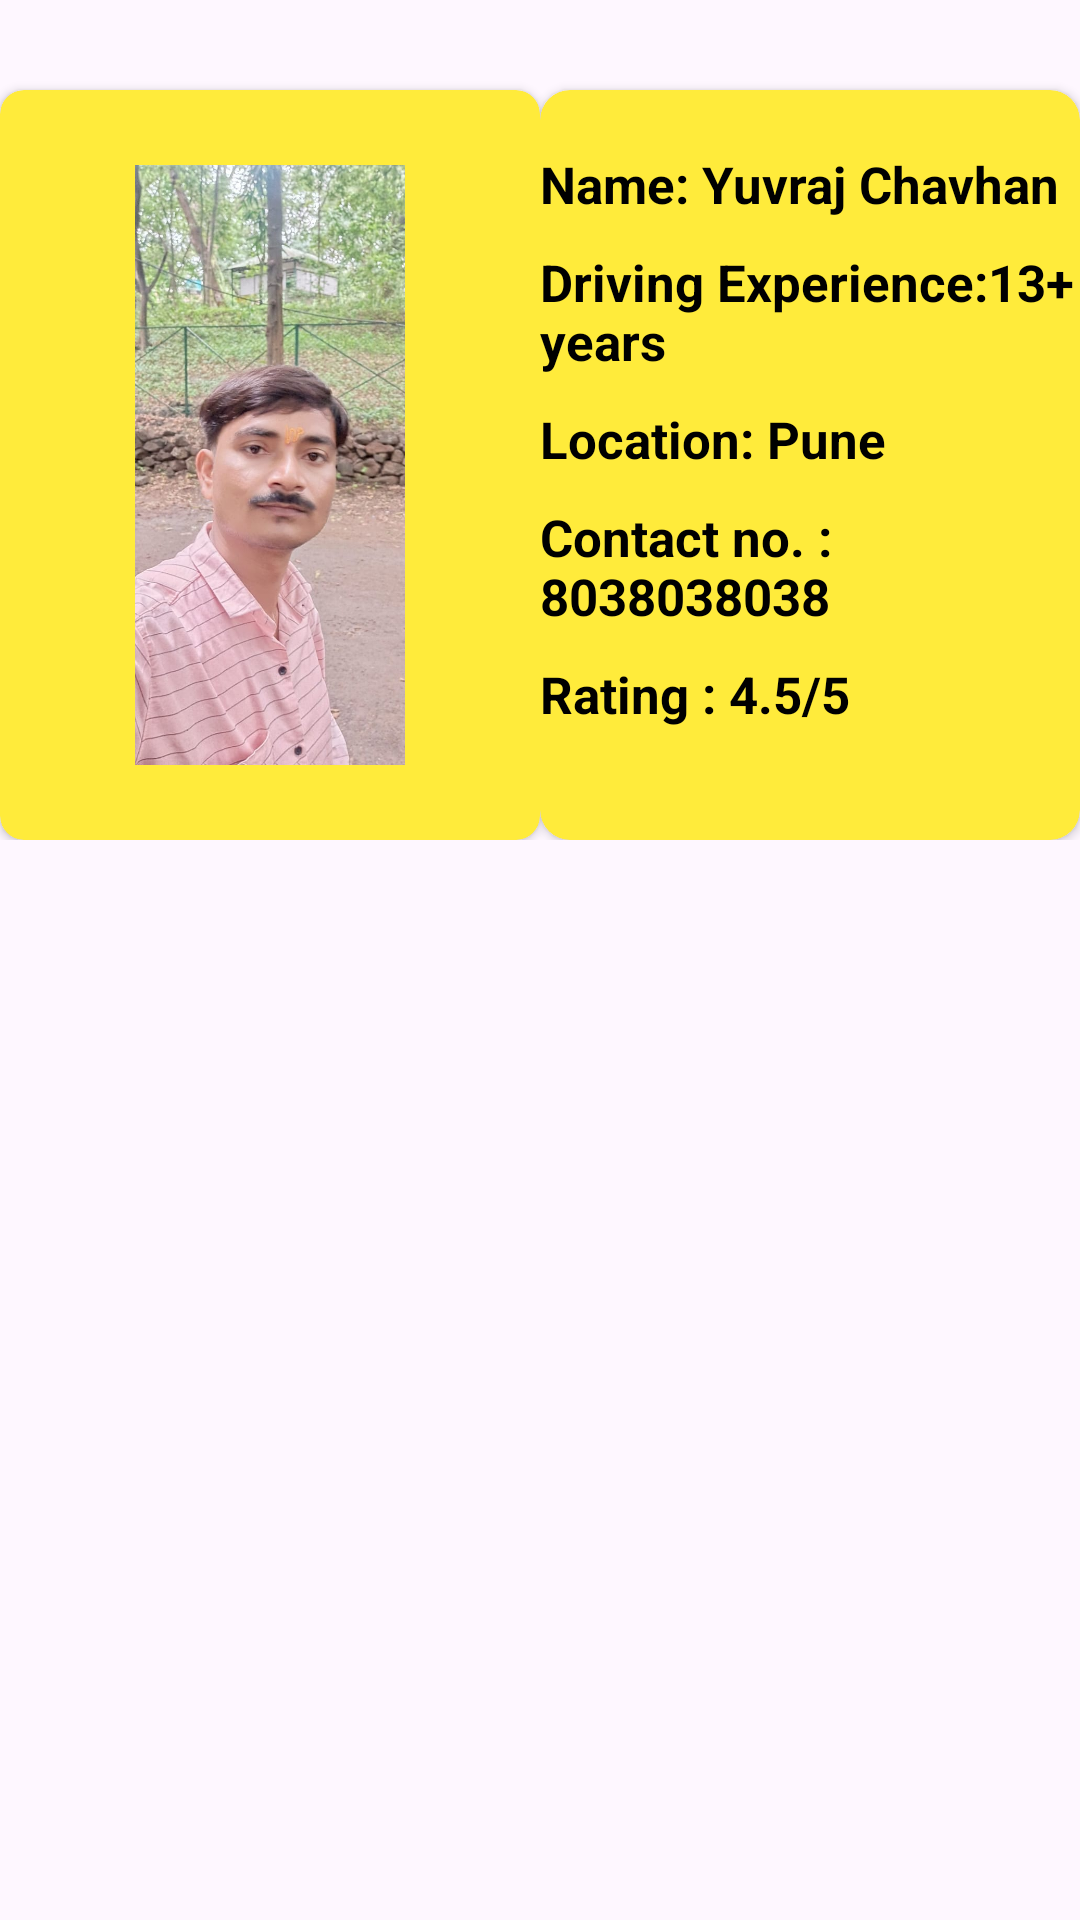

Android layout source for this screen:
<!-- AndroidManifest.xml: application theme Theme.FirstTask -->
<!-- res/layout/activity_mini_bus_car_owner1.xml -->
<?xml version="1.0" encoding="utf-8"?>
<LinearLayout
    xmlns:android="http://schemas.android.com/apk/res/android"
    xmlns:app="http://schemas.android.com/apk/res-auto"
    xmlns:tools="http://schemas.android.com/tools"
    android:id="@+id/main"
    android:layout_width="match_parent"
    android:layout_height="match_parent"
    tools:context=".MiniBusCarOwner1"
    android:layout_margin="10dp"
    android:orientation="vertical">

    <LinearLayout
        android:layout_width="match_parent"
        android:layout_height="wrap_content"
        android:orientation="horizontal">

        <androidx.cardview.widget.CardView
            android:layout_width="wrap_content"
            android:layout_height="250dp"
            android:layout_marginTop="30dp"
            android:elevation="15dp"
            app:cardBackgroundColor="#FFEB3B"
            app:cardCornerRadius="8dp">

            <ImageView
                android:layout_width="180dp"
                android:layout_height="200dp"
                android:src="@drawable/mini_bus_car_owner1"
                android:layout_gravity="center"/>
        </androidx.cardview.widget.CardView>

        <androidx.cardview.widget.CardView
            android:layout_width="match_parent"
            android:layout_height="250dp"
            android:elevation="5dp"
            app:cardBackgroundColor="#FFEB3B"
            app:cardCornerRadius="10dp"
            android:layout_marginTop="30dp"
            >

            <LinearLayout
                android:layout_width="match_parent"
                android:layout_height="wrap_content"
                android:orientation="vertical"
                android:layout_marginTop="10dp">
                <TextView
                    android:layout_width="wrap_content"
                    android:layout_height="wrap_content"
                    android:text="Name: Yuvraj Chavhan"
                    android:textColor="@color/black"
                    android:textSize="17sp"
                    android:textStyle="bold"
                    android:layout_marginTop="10dp"
                    />
                <TextView
                    android:layout_width="wrap_content"
                    android:layout_height="wrap_content"
                    android:text="Driving Experience:13+ years"
                    android:textColor="@color/black"
                    android:textSize="17sp"
                    android:textStyle="bold"
                    android:layout_marginTop="10dp"
                    />
                <TextView
                    android:layout_width="wrap_content"
                    android:layout_height="wrap_content"
                    android:text="Location: Pune "
                    android:textColor="@color/black"
                    android:textSize="17sp"
                    android:textStyle="bold"
                    android:layout_marginTop="10dp"
                    />
                <TextView
                    android:layout_width="wrap_content"
                    android:layout_height="wrap_content"
                    android:text="Contact no. : 8038038038"
                    android:textColor="@color/black"
                    android:textSize="17sp"
                    android:textStyle="bold"
                    android:layout_marginTop="10dp"
                    />
                <TextView
                    android:layout_width="wrap_content"
                    android:layout_height="wrap_content"
                    android:text="Rating : 4.5/5"
                    android:textColor="#000000"
                    android:textSize="17sp"
                    android:textStyle="bold"
                    android:layout_marginTop="10dp"
                    android:id="@+id/tvSedan1"
                    />
            </LinearLayout>

        </androidx.cardview.widget.CardView>

    </LinearLayout>
</LinearLayout>
<!-- resources referenced by this layout -->
<resources>
  <color name="black">#FF000000</color>
  <!-- drawable mini_bus_car_owner1: jpg bitmap (drawable, 86051 bytes) -->
  <style name="Theme.FirstTask" parent="Base.Theme.FirstTask" />
  <style name="Base.Theme.FirstTask" parent="Theme.Material3.DayNight.NoActionBar">
          
          
  
      </style>
</resources>
